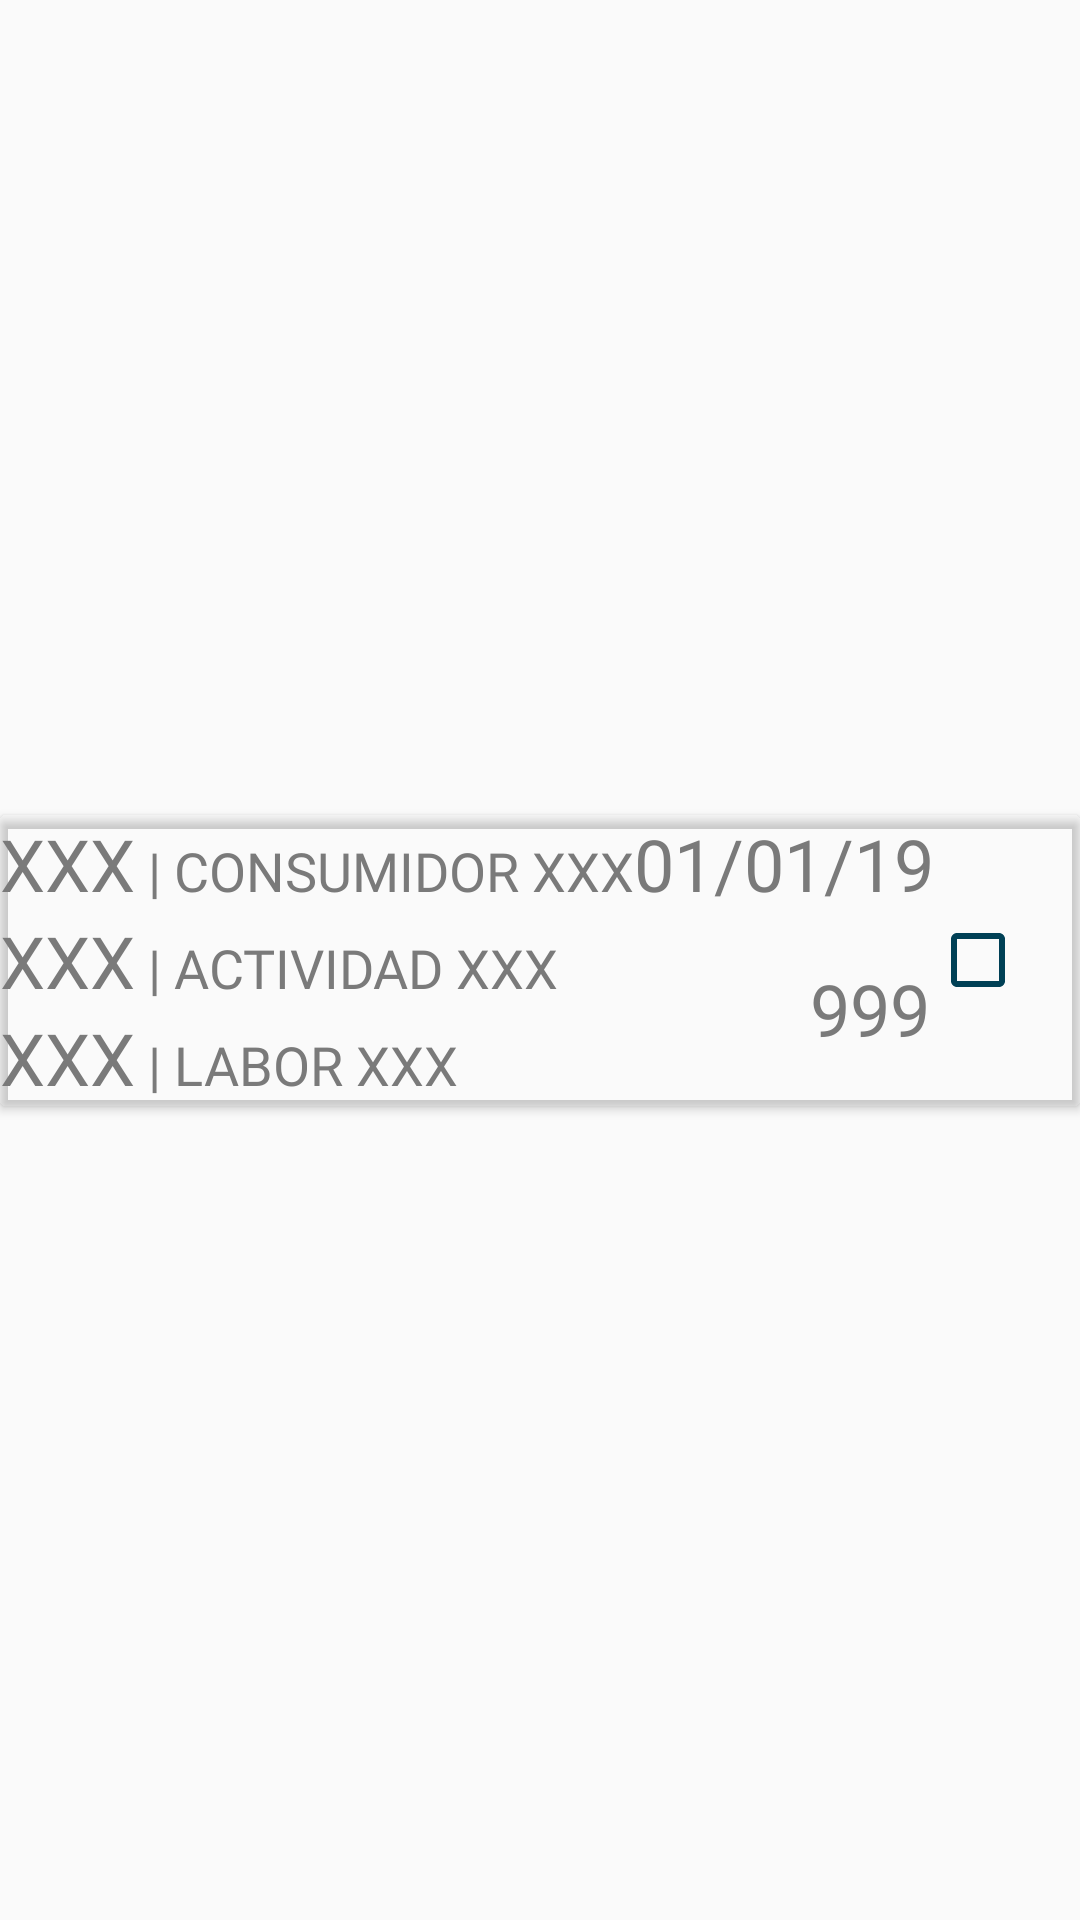

This screen was rendered from an Android layout file. Write that file and the resources it references.
<!-- AndroidManifest.xml: application theme Theme.DataGreenMovil -->
<!-- res/layout/v_07000100_item_recyclerview_020.xml -->
<?xml version="1.0" encoding="utf-8"?>
<android.support.constraint.ConstraintLayout xmlns:android="http://schemas.android.com/apk/res/android"
    xmlns:app="http://schemas.android.com/apk/res-auto"
    xmlns:tools="http://schemas.android.com/tools"
    android:id="@+id/c020_cly_Principal_v"
    android:layout_width="match_parent"
    android:layout_height="match_parent"
    android:layout_margin="2dp"
    tools:context=".cls_07000100_Item_RecyclerView">

    <android.support.v7.widget.CardView
        android:layout_width="match_parent"
        android:layout_height="wrap_content"
        app:cardBackgroundColor="#00FFFFFF"
        app:layout_constraintBottom_toBottomOf="parent"
        app:layout_constraintEnd_toEndOf="parent"
        app:layout_constraintStart_toStartOf="parent"
        app:layout_constraintTop_toTopOf="parent">

        <LinearLayout
            android:layout_width="match_parent"
            android:layout_height="match_parent">

            <LinearLayout
                android:layout_width="wrap_content"
                android:layout_height="wrap_content"
                android:layout_weight="1"
                android:orientation="vertical">

                <LinearLayout
                    android:layout_width="match_parent"
                    android:layout_height="match_parent"
                    android:orientation="horizontal">

                    <TextView
                        android:id="@+id/c020_txv_IdConsumidor_v"
                        android:layout_width="wrap_content"
                        android:layout_height="wrap_content"
                        android:fontFamily="@font/monoespaciada_principal"
                        android:text="XXX"
                        android:textSize="24sp" />

                    <TextView
                        android:id="@+id/textView28"
                        android:layout_width="wrap_content"
                        android:layout_height="wrap_content"
                        android:fontFamily="@font/monoespaciada_principal"
                        android:text=" | "
                        android:textSize="18sp" />

                    <TextView
                        android:id="@+id/c020_txv_Consumidor_v"
                        android:layout_width="wrap_content"
                        android:layout_height="wrap_content"
                        android:fontFamily="@font/monoespaciada_principal"
                        android:text="CONSUMIDOR XXX"
                        android:textSize="18sp" />

                    <Space
                        android:layout_width="wrap_content"
                        android:layout_height="wrap_content"
                        android:layout_weight="1" />

                    <TextView
                        android:id="@+id/c020_txv_Fecha_v"
                        android:layout_width="wrap_content"
                        android:layout_height="wrap_content"
                        android:fontFamily="@font/monoespaciada_principal"
                        android:text="01/01/1900"
                        android:textSize="24sp" />

                </LinearLayout>

                <LinearLayout
                    android:layout_width="match_parent"
                    android:layout_height="match_parent"
                    android:gravity="center"
                    android:orientation="horizontal">

                    <LinearLayout
                        android:layout_width="wrap_content"
                        android:layout_height="wrap_content"
                        android:orientation="vertical">

                        <LinearLayout
                            android:layout_width="match_parent"
                            android:layout_height="wrap_content"
                            android:orientation="horizontal">

                            <TextView
                                android:id="@+id/c020_txv_IdActividad_v"
                                android:layout_width="wrap_content"
                                android:layout_height="wrap_content"
                                android:fontFamily="@font/monoespaciada_principal"
                                android:text="XXX"
                                android:textSize="24sp" />

                            <TextView
                                android:id="@+id/textView29"
                                android:layout_width="wrap_content"
                                android:layout_height="wrap_content"
                                android:fontFamily="@font/monoespaciada_principal"
                                android:text=" | "
                                android:textSize="18sp" />

                            <TextView
                                android:id="@+id/c020_txv_Actividad_v"
                                android:layout_width="wrap_content"
                                android:layout_height="wrap_content"
                                android:fontFamily="@font/monoespaciada_principal"
                                android:text="ACTIVIDAD XXX"
                                android:textSize="18sp" />
                        </LinearLayout>

                        <LinearLayout
                            android:layout_width="match_parent"
                            android:layout_height="wrap_content"
                            android:orientation="horizontal">

                            <TextView
                                android:id="@+id/c020_txv_IdLabor_v"
                                android:layout_width="wrap_content"
                                android:layout_height="wrap_content"
                                android:fontFamily="@font/monoespaciada_principal"
                                android:text="XXX"
                                android:textSize="24sp" />

                            <TextView
                                android:id="@+id/textView30"
                                android:layout_width="wrap_content"
                                android:layout_height="wrap_content"
                                android:fontFamily="@font/monoespaciada_principal"
                                android:text=" | "
                                android:textSize="18sp" />

                            <TextView
                                android:id="@+id/c020_txv_Labor_v"
                                android:layout_width="wrap_content"
                                android:layout_height="wrap_content"
                                android:fontFamily="@font/monoespaciada_principal"
                                android:text="LABOR XXX"
                                android:textSize="18sp" />
                        </LinearLayout>
                    </LinearLayout>

                    <Space
                        android:layout_width="match_parent"
                        android:layout_height="match_parent"
                        android:layout_weight="1" />

                    <TextView
                        android:id="@+id/c020_txv_Estandar_v"
                        android:layout_width="wrap_content"
                        android:layout_height="wrap_content"
                        android:fontFamily="@font/monoespaciada_principal"
                        android:gravity="center|end"
                        android:text="999"
                        android:textSize="24sp" />

                </LinearLayout>
            </LinearLayout>

            <CheckBox
                android:id="@+id/c020_cbx_Check_v"
                android:layout_width="50dp"
                android:layout_height="match_parent" />

        </LinearLayout>

    </android.support.v7.widget.CardView>
</android.support.constraint.ConstraintLayout>
<!-- resources referenced by this layout -->
<resources>
  <style name="Theme.DataGreenMovil" parent="Theme.AppCompat.Light">
          
          
          <item name="android:textColorSecondary">@color/azulOscuro</item>
          <item name="android:textColor">@color/gris</item>
  
  
  
          
          <item name="colorPrimary">@color/verde</item>
          <item name="colorPrimaryDark">@color/verdeOscuro</item>
          <item name="colorAccent">@color/gris</item>
  
          
          
          <item name="android:statusBarColor">@color/verdeClaro</item>
          <item name="android:windowLightStatusBar">true</item>
          
         <item name="android:windowActionBar">false</item>
         <item name="windowNoTitle">true</item>
  
          
          <item name="floatingActionButtonStyle">@style/fab_Boton</item>
  
  
      </style>
  <color name="azulOscuro">#FF004055</color>
  <color name="gris">#FF7A7A7A</color>
  <color name="verde">#FF00AF90</color>
  <color name="verdeOscuro">#FF005540</color>
  <color name="verdeClaro">#FF8CFFBB</color>
  <style name="fab_Boton" parent="Theme.DataGreenMovil">
          <item name="android:layout_height">48dp</item>
          <item name="android:layout_width">48dp</item>
          <item name="fabCustomSize">48dp</item>
          <item name="maxImageSize">40dp</item>
          <item name="android:backgroundTint">@color/verde</item>
          <item name="elevation">0dp</item>
  
          
      </style>
</resources>
